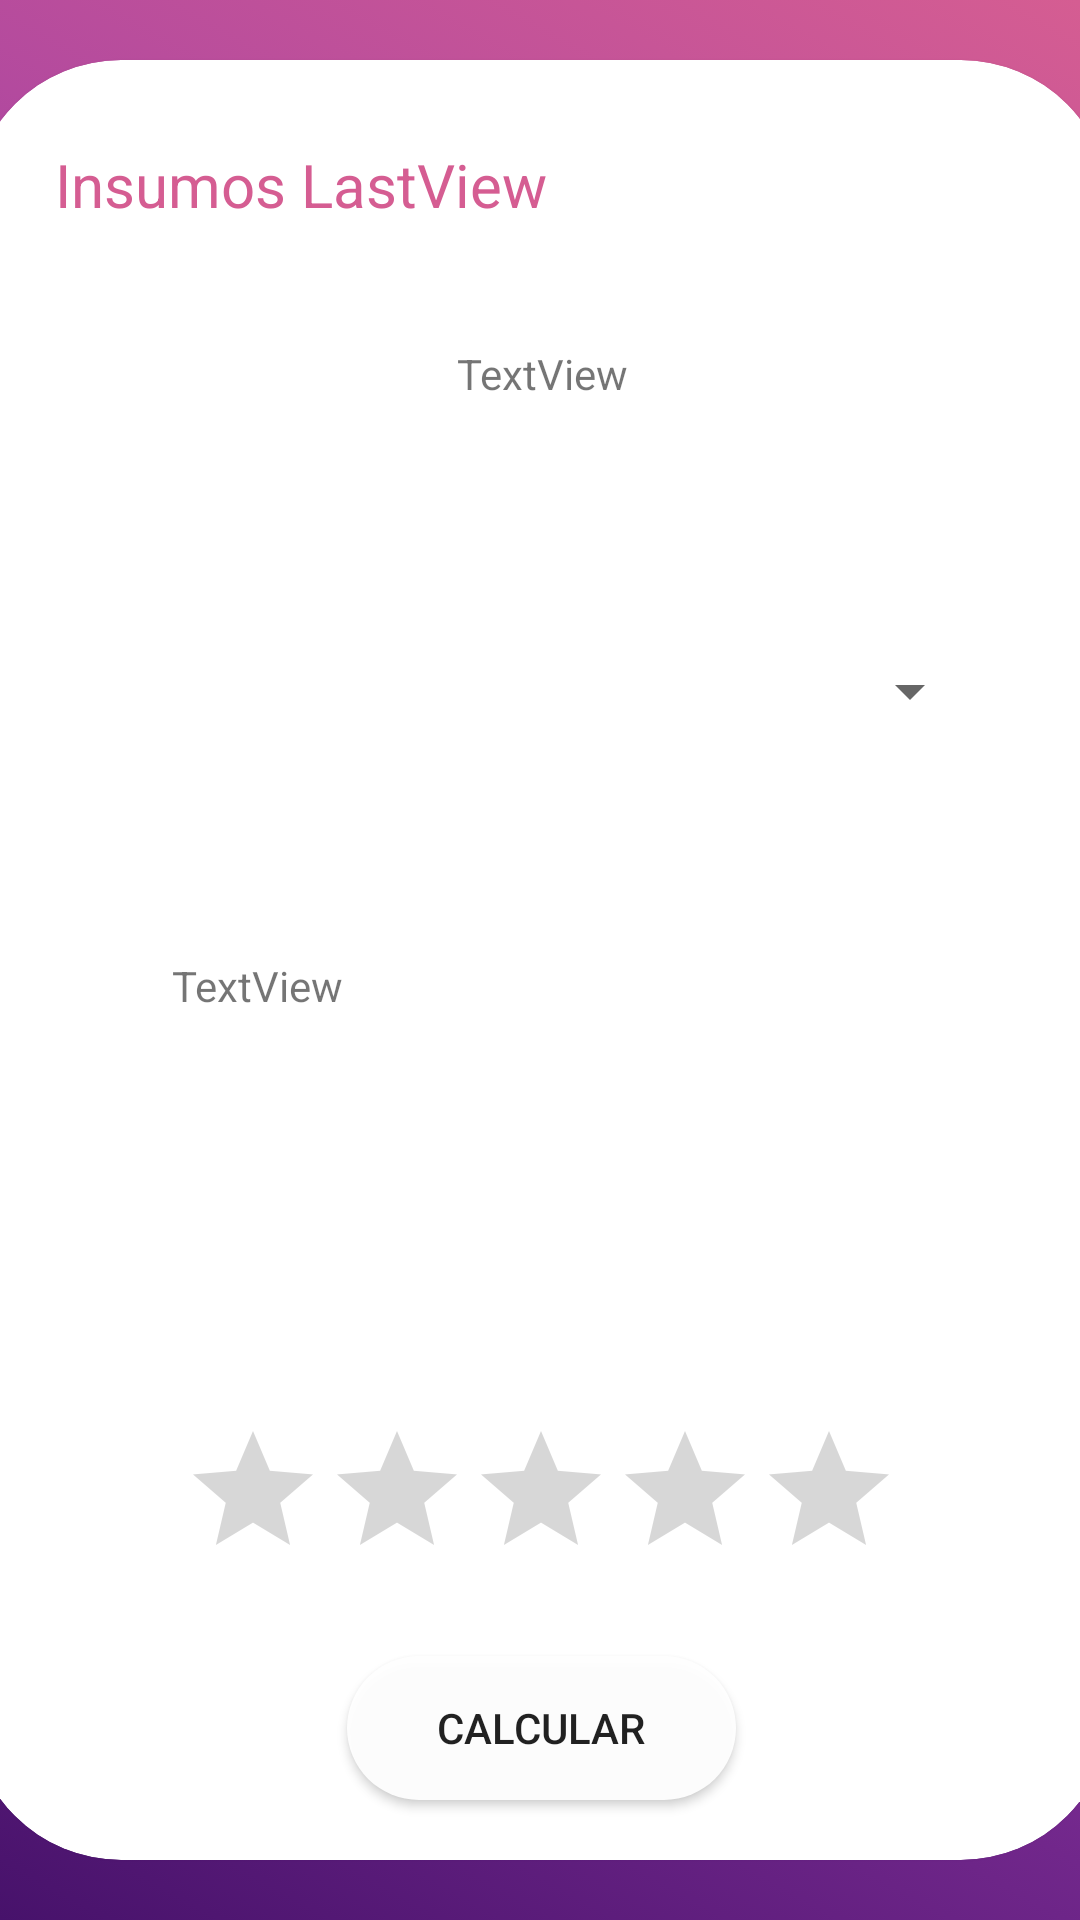

The Android layout XML behind this screen, and the referenced resources:
<!-- AndroidManifest.xml: application theme Theme.LastView -->
<!-- res/layout/activity_insumos.xml -->
<?xml version="1.0" encoding="utf-8"?>
<androidx.constraintlayout.widget.ConstraintLayout xmlns:android="http://schemas.android.com/apk/res/android"
    xmlns:app="http://schemas.android.com/apk/res-auto"
    xmlns:tools="http://schemas.android.com/tools"
    android:layout_width="match_parent"
    android:layout_height="match_parent"
    android:background="@drawable/gradient_background"
    tools:context=".Insumos_Act">

    <androidx.cardview.widget.CardView
        android:layout_width="380dp"
        android:layout_height="600dp"
        app:cardCornerRadius="50dp"
        app:layout_constraintBottom_toBottomOf="parent"
        app:layout_constraintEnd_toEndOf="parent"
        app:layout_constraintStart_toStartOf="parent"
        app:layout_constraintTop_toTopOf="parent" >

        <androidx.constraintlayout.widget.ConstraintLayout
            android:layout_width="match_parent"
            android:layout_height="match_parent">

            <TextView
                android:id="@+id/textView3"
                android:layout_width="wrap_content"
                android:layout_height="wrap_content"
                android:layout_marginTop="28dp"
                android:text="Insumos LastView"
                android:textSize="20dp"
                android:textColor="@color/purple_700"
                app:layout_constraintEnd_toEndOf="parent"
                app:layout_constraintHorizontal_bias="0.13"
                app:layout_constraintStart_toStartOf="parent"
                app:layout_constraintTop_toTopOf="parent" />

            <TextView
                android:id="@+id/tvInsInfo"
                android:layout_width="293dp"
                android:layout_height="51dp"
                android:layout_marginTop="24dp"
                android:gravity="center"
                android:text="TextView"
                app:layout_constraintEnd_toEndOf="parent"
                app:layout_constraintHorizontal_bias="0.504"
                app:layout_constraintStart_toStartOf="parent"
                app:layout_constraintTop_toBottomOf="@+id/textView3" />

            <RatingBar
                android:id="@+id/ratingBar"
                android:layout_width="wrap_content"
                android:layout_height="wrap_content"
                android:layout_marginTop="76dp"
                app:layout_constraintEnd_toEndOf="parent"
                app:layout_constraintStart_toStartOf="parent"
                app:layout_constraintTop_toBottomOf="@+id/insTv"
                tools:ignore="SpeakableTextPresentCheck" />

            <Button
                android:id="@+id/button2"
                android:layout_width="wrap_content"
                android:layout_height="wrap_content"
                android:layout_marginHorizontal="20dp"
                android:layout_marginVertical="20dp"
                android:layout_marginBottom="64dp"
                android:background="@drawable/rounded_button"
                android:paddingLeft="30dp"
                android:paddingRight="30dp"
                android:text="Calcular"
                app:layout_constraintBottom_toBottomOf="parent"
                app:layout_constraintEnd_toEndOf="parent"
                app:layout_constraintStart_toStartOf="parent" />

            <TextView
                android:id="@+id/insTv"
                android:layout_width="247dp"
                android:layout_height="78dp"
                android:layout_marginTop="64dp"
                android:text="TextView"
                app:layout_constraintEnd_toEndOf="parent"
                app:layout_constraintHorizontal_bias="0.503"
                app:layout_constraintStart_toStartOf="parent"
                app:layout_constraintTop_toBottomOf="@+id/spnProds" />

            <Spinner
                android:id="@+id/spnProds"
                android:layout_width="294dp"
                android:layout_height="49dp"
                android:layout_marginTop="56dp"
                app:layout_constraintEnd_toEndOf="parent"
                app:layout_constraintHorizontal_bias="0.5"
                app:layout_constraintStart_toStartOf="parent"
                app:layout_constraintTop_toBottomOf="@+id/tvInsInfo" />

        </androidx.constraintlayout.widget.ConstraintLayout>
    </androidx.cardview.widget.CardView>
</androidx.constraintlayout.widget.ConstraintLayout>
<!-- resources referenced by this layout -->
<resources>
  <color name="purple_700">#D55D92</color>
  <!-- drawable gradient_background (drawable) -->
  <?xml version="1.0" encoding="utf-8"?>
  <selector xmlns:android="http://schemas.android.com/apk/res/android">
      <item>
          <shape>
              <gradient
                  android:startColor="#47126B"
                  android:centerColor="#973AA8"
                  android:endColor="#D55D92"
                  android:angle="45"
                  android:type="linear"
                  />
              <corners
                  android:radius="0dp"/>
          </shape>
      </item>
  </selector>
  <!-- drawable rounded_button (drawable) -->
  <?xml version="1.0" encoding="utf-8"?>
  <shape xmlns:android="http://schemas.android.com/apk/res/android"
      android:shape="rectangle">
      <solid android:color="#eeffffff" />
      <corners android:bottomRightRadius="1000dp"
          android:bottomLeftRadius="1000dp"
          android:topRightRadius="1000dp"
          android:topLeftRadius="1000dp"/>
  </shape>
  <style name="Theme.LastView" parent="Theme.MaterialComponents.DayNight.DarkActionBar">
          
          <item name="colorPrimary">@color/purple_500</item>
          <item name="colorPrimaryVariant">@color/purple_700</item>
          <item name="colorOnPrimary">@color/white</item>
          
          <item name="colorSecondary">@color/teal_200</item>
          <item name="colorSecondaryVariant">@color/teal_700</item>
          <item name="colorOnSecondary">@color/black</item>
          
          <item name="android:statusBarColor" tools:targetApi="l">?attr/colorPrimaryVariant</item>
          
      </style>
  <color name="purple_500">#FF6200EE</color>
  <color name="white">#FFFFFFFF</color>
  <color name="teal_200">#FF03DAC5</color>
  <color name="teal_700">#FF018786</color>
  <color name="black">#FF000000</color>
</resources>
